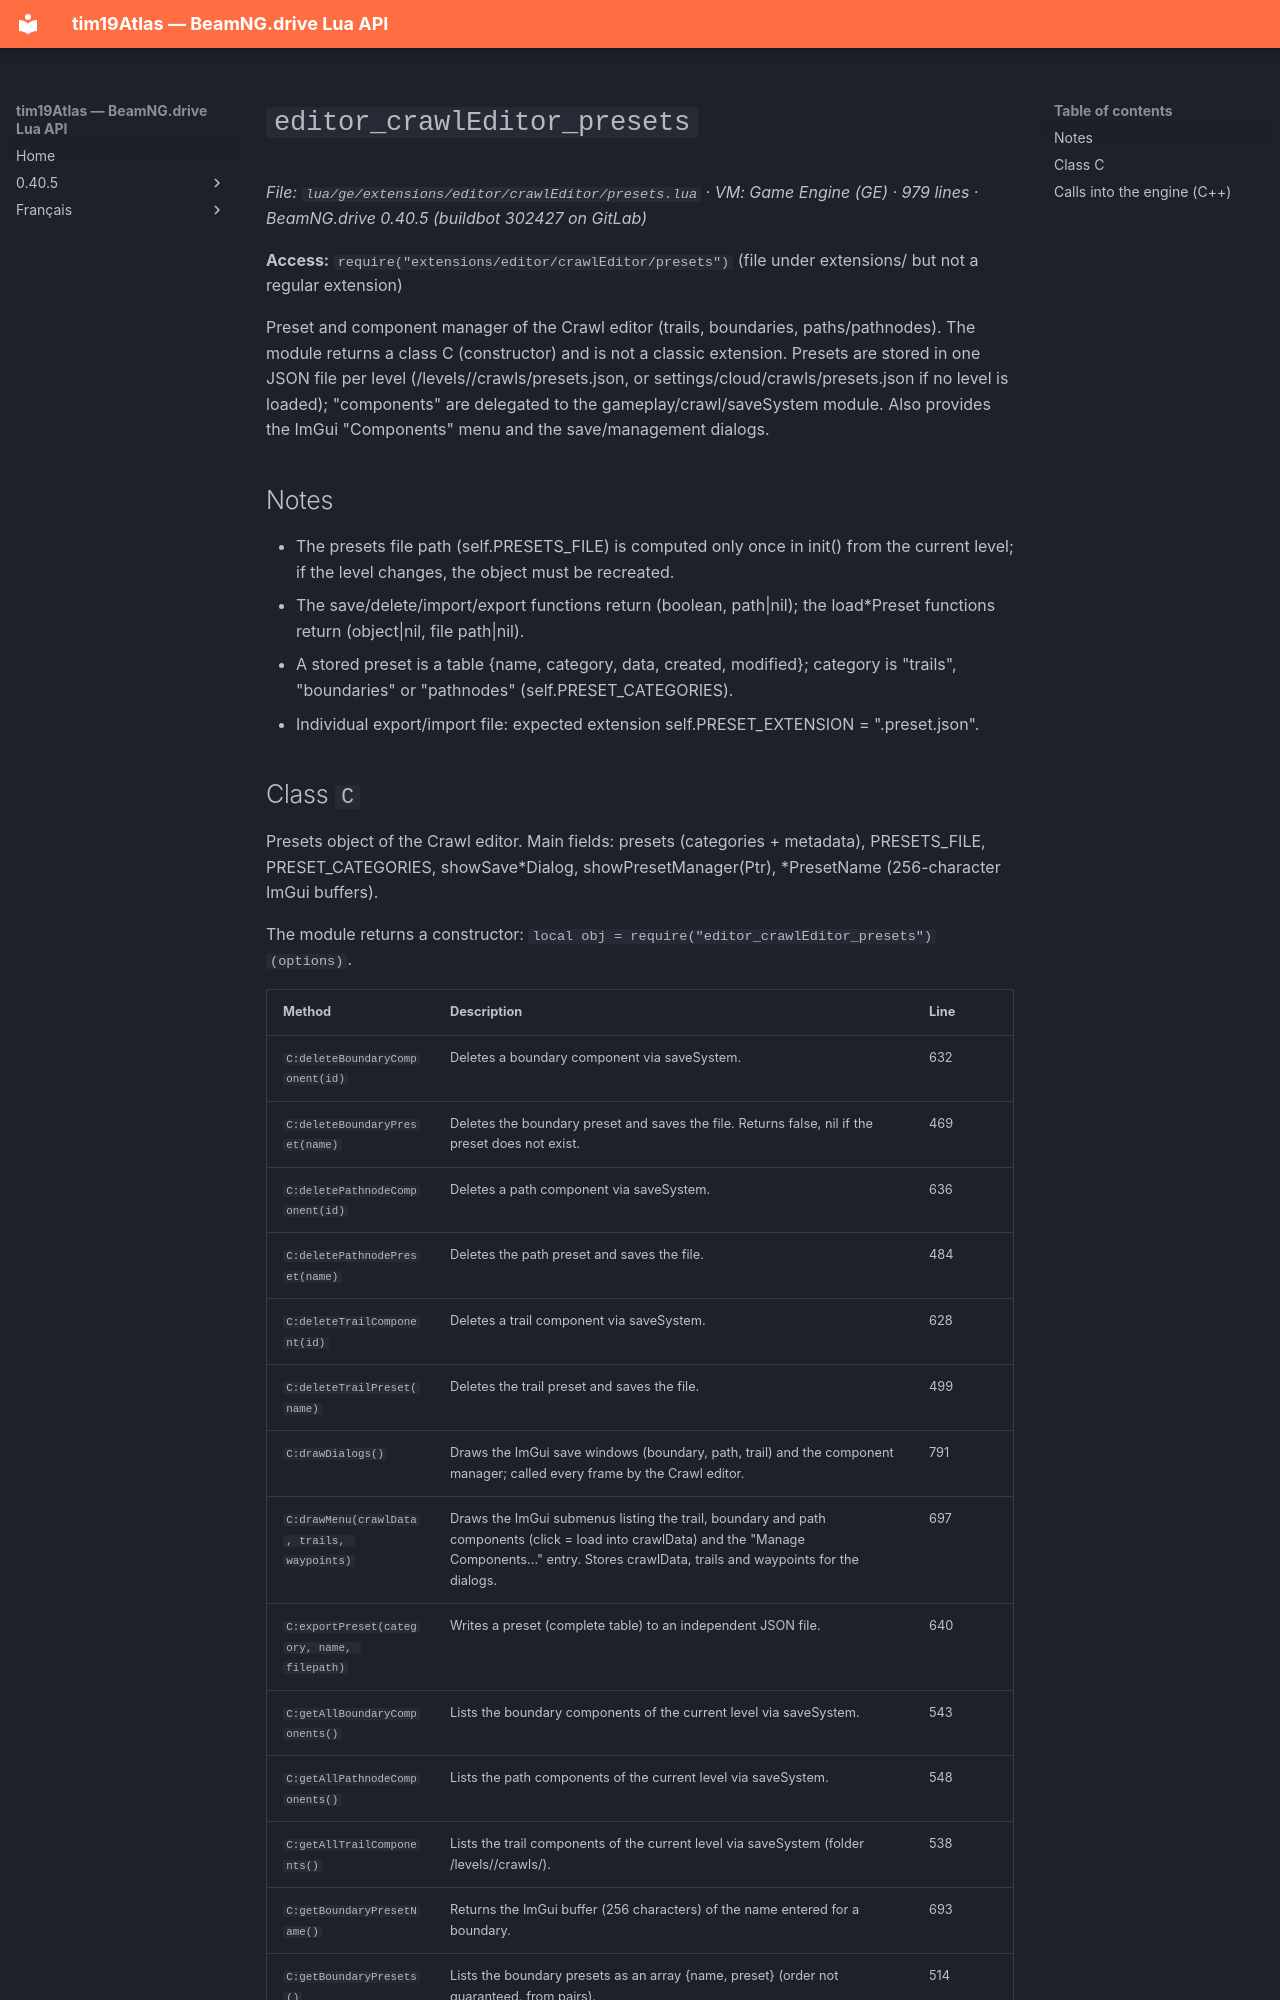

repository: Tim0219800/beamng-lua-atlas · page: 0.40.5/ge/extensions/editor/crawlEditor/presets.html · generator: mkdocs

# `editor_crawlEditor_presets`

*File: `lua/ge/extensions/editor/crawlEditor/presets.lua` · VM: Game Engine (GE) · 979 lines · BeamNG.drive 0.40.5 (buildbot 302427 on GitLab)*

**Access:** `require("extensions/editor/crawlEditor/presets")` (file under extensions/ but not a regular extension)

Preset and component manager of the Crawl editor (trails, boundaries, paths/pathnodes). The module returns a class C (constructor) and is not a classic extension. Presets are stored in one JSON file per level (/levels/<level>/crawls/presets.json, or settings/cloud/crawls/presets.json if no level is loaded); "components" are delegated to the gameplay/crawl/saveSystem module. Also provides the ImGui "Components" menu and the save/management dialogs.

## Notes

- The presets file path (self.PRESETS_FILE) is computed only once in init() from the current level; if the level changes, the object must be recreated.
- The save/delete/import/export functions return (boolean, path|nil); the load*Preset functions return (object|nil, file path|nil).
- A stored preset is a table {name, category, data, created, modified}; category is "trails", "boundaries" or "pathnodes" (self.PRESET_CATEGORIES).
- Individual export/import file: expected extension self.PRESET_EXTENSION = ".preset.json".
